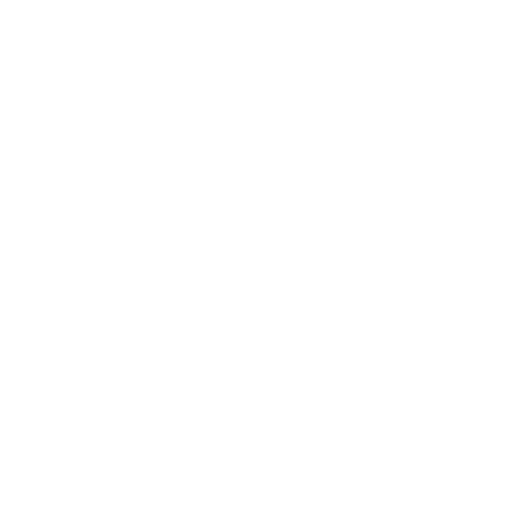
t = 0.00 s
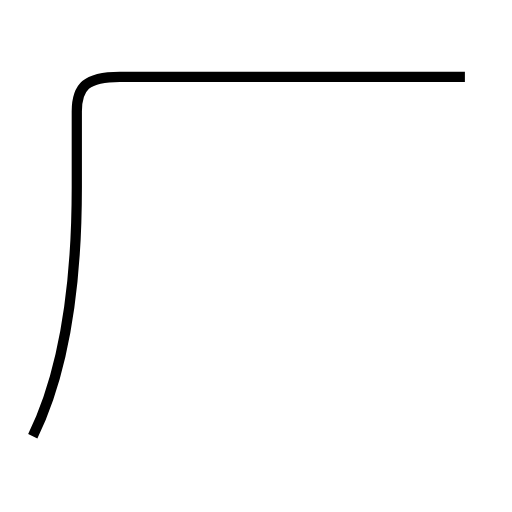
t = 2.17 s
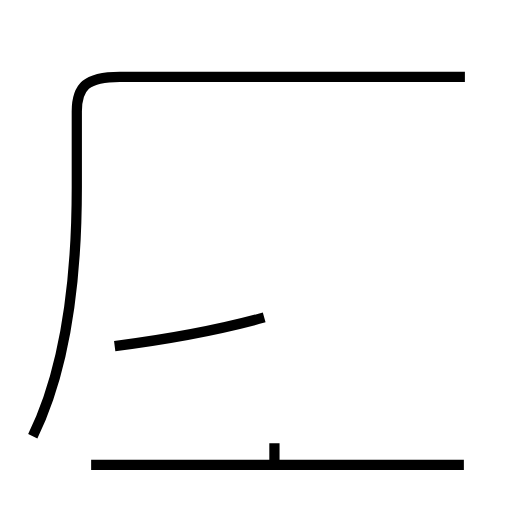
t = 3.78 s
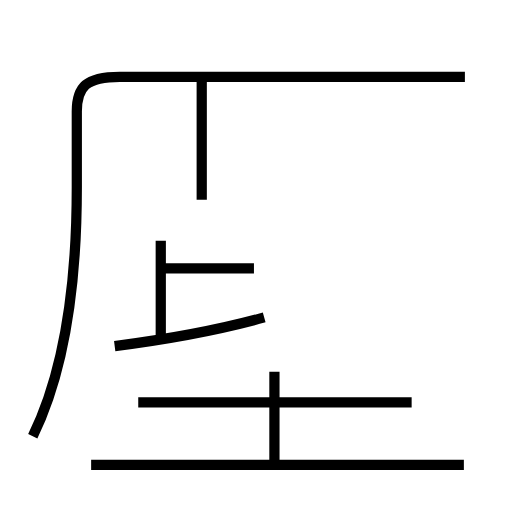
t = 5.69 s
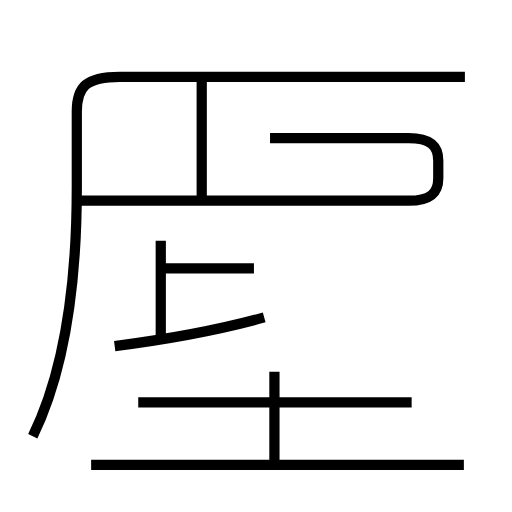
t = 7.36 s
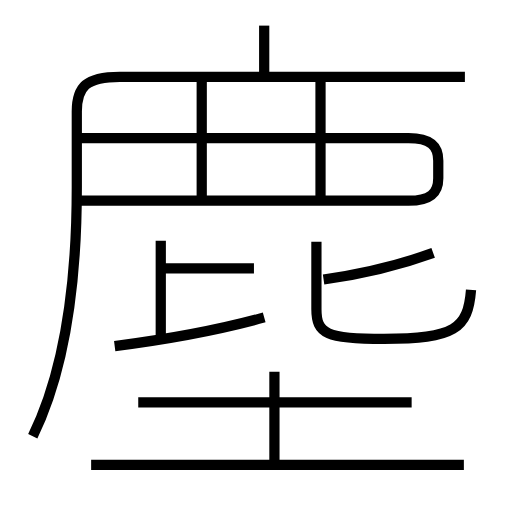
t = 9.53 s

The animated SVG that drew these frames (rendered in a browser with its animation timeline set to each time). Animation: 13 SMIL elements (animate=13); one cycle of 9.53 s.

<?xml version='1.0' encoding='utf-8'?>
<svg viewBox="0.0 -6.0 50.0 50.0" version="1.1" xmlns="http://www.w3.org/2000/svg"><rect x="-1000" y="-1000" width="2000" height="2000" stroke="white" fill="white" /><g style="fill:none;stroke:#000000;stroke-width:1"><path d="M 3.2 -1.4 C 5.8 -6.7 7.5 -14.6 7.5 -25.7 L 7.5 -33.1 C 7.5 -35.5 8.4 -36.5 11.7 -36.5 L 45.4 -36.5 " transform="translate(0.0 38.0)" stroke-dasharray="72.30754146586159" stroke-dashoffset="72.30754146586159"><animate attributeName="stroke-dashoffset" from="72.30754146586159" to="0" dur="2.1692262439758476s" begin="0s; anim_end.end" fill="freeze" id="anim0" /></path><path d="M 45.3 1.4 L 8.9 1.4 " transform="translate(0.0 38.0)" stroke-dasharray="36.4" stroke-dashoffset="36.4"><animate attributeName="stroke-dashoffset" from="36.4" to="0" dur="1.0919999999999999s" begin="anim0.end" fill="freeze" id="anim1" /></path><path d="M 11.2 -10.2 C 15.9 -10.8 21.1 -11.7 25.8 -13.0 " transform="translate(0.0 38.0)" stroke-dasharray="14.878261841045823" stroke-dashoffset="14.878261841045823"><animate attributeName="stroke-dashoffset" from="14.878261841045823" to="0" dur="0.4463478552313747s" begin="anim1.end" fill="freeze" id="anim2" /></path><path d="M 26.8 1.6 L 26.8 -7.7 " transform="translate(0.0 38.0)" stroke-dasharray="9.3" stroke-dashoffset="9.3"><animate attributeName="stroke-dashoffset" from="9.3" to="0" dur="0.279s" begin="anim2.end" fill="freeze" id="anim3" /></path><path d="M 40.2 -4.7 L 13.5 -4.7 " transform="translate(0.0 38.0)" stroke-dasharray="26.700000000000003" stroke-dashoffset="26.700000000000003"><animate attributeName="stroke-dashoffset" from="26.700000000000003" to="0" dur="0.801s" begin="anim3.end" fill="freeze" id="anim4" /></path><path d="M 15.7 -10.9 L 15.7 -20.5 " transform="translate(0.0 38.0)" stroke-dasharray="9.6" stroke-dashoffset="9.6"><animate attributeName="stroke-dashoffset" from="9.6" to="0" dur="0.288s" begin="anim4.end" fill="freeze" id="anim5" /></path><path d="M 24.8 -17.8 L 15.9 -17.8 " transform="translate(0.0 38.0)" stroke-dasharray="8.9" stroke-dashoffset="8.9"><animate attributeName="stroke-dashoffset" from="8.9" to="0" dur="0.267s" begin="anim5.end" fill="freeze" id="anim6" /></path><path d="M 19.7 -24.5 L 19.7 -36.0 " transform="translate(0.0 38.0)" stroke-dasharray="11.5" stroke-dashoffset="11.5"><animate attributeName="stroke-dashoffset" from="11.5" to="0" dur="0.345s" begin="anim6.end" fill="freeze" id="anim7" /></path><path d="M 7.7 -24.4 L 39.9 -24.4 C 42.0 -24.4 42.8 -25.1 42.8 -26.6 L 42.8 -28.3 C 42.8 -29.8 42.0 -30.5 39.9 -30.5 L 7.8 -30.5 " transform="translate(0.0 38.0)" stroke-dasharray="74.3974760664184" stroke-dashoffset="74.3974760664184"><animate attributeName="stroke-dashoffset" from="74.3974760664184" to="0" dur="2.231924281992552s" begin="anim7.end" fill="freeze" id="anim8" /></path><path d="M 46.0 -15.7 C 45.7 -11.9 44.4 -10.9 37.5 -10.9 C 31.9 -10.9 30.9 -11.4 30.9 -13.8 L 30.9 -20.4 " transform="translate(0.0 38.0)" stroke-dasharray="26.155615464666344" stroke-dashoffset="26.155615464666344"><animate attributeName="stroke-dashoffset" from="26.155615464666344" to="0" dur="0.7846684639399902s" begin="anim8.end" fill="freeze" id="anim9" /></path><path d="M 31.6 -16.7 C 35.1 -17.2 39.0 -18.1 42.3 -19.3 " transform="translate(0.0 38.0)" stroke-dasharray="11.029735770280109" stroke-dashoffset="11.029735770280109"><animate attributeName="stroke-dashoffset" from="11.029735770280109" to="0" dur="0.33089207310840324s" begin="anim9.end" fill="freeze" id="anim10" /></path><path d="M 31.3 -24.5 L 31.3 -36.0 " transform="translate(0.0 38.0)" stroke-dasharray="11.5" stroke-dashoffset="11.5"><animate attributeName="stroke-dashoffset" from="11.5" to="0" dur="0.345s" begin="anim10.end" fill="freeze" id="anim11" /></path><path d="M 25.8 -36.5 L 25.8 -41.5" transform="translate(0.0 38.0)" stroke-dasharray="5.0" stroke-dashoffset="5.0"><animate attributeName="stroke-dashoffset" from="5.0" to="0" dur="0.15s" begin="anim11.end" fill="freeze" id="anim_end" /></path></g></svg>
